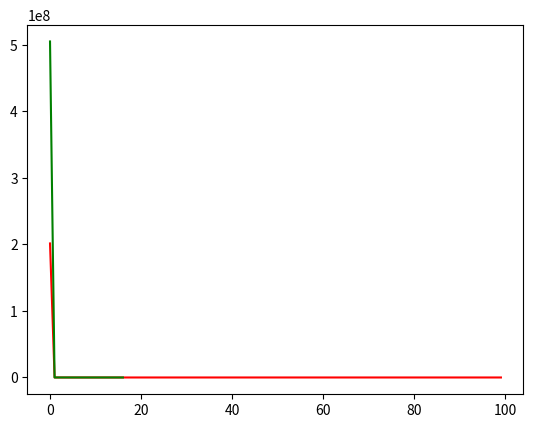

Reproduce this figure in Python.
import matplotlib.pyplot as plt
from math import sin, sqrt
import random

MUTATION_RATE = 0.9
ACCURACY = 4

class EngFunc:
    def __init__(self):
        self.upper_border = 512
    def value(self, x, y):
        sqrt1 = sqrt(abs(x/2 + (y+47)))
        sqrt2 = sqrt(abs(x - (y+47)))
        return -(y+47) * sin(sqrt1) - x * sin(sqrt2)

    def err(self, x, y):
        return abs(self.value(x,y) - self.value(512, 404.2319))

class SphereFunc:
    def __init__(self):
        self.upper_border = 4
    N = 10
    def value(self, x, y):
        res = 0
        res += x ** 2
        res += y ** 2
        return float(res)

    def err(self, x, y):
        return abs(self.value(x,y) - self.value(0,0))

class ShapherN2Func:
    def __init__(self):
        self.upper_border = 100
    def value(self, x, y):
        up = sin(x**2 + y**2) ** 2 - 0.5
        bottom = (1 + 0.001 * (x**2 + y**2)) ** 2
        return 0.5 * up/bottom

    def err(self, x, y):
        return abs(self.value(x,y) - self.value(0,0))

class RosenbrockFunc:
    def __init__(self):
        self.upper_border = 512
    def value(self, x, y):
        return float((1-x)**2 + 100*(y-x**2)**2)

    def err(self, x, y):
        return abs(self.value(x,y) - self.value(1,1))

class O:
    def __init__(self, size):
        self.cur_err = 0

        self.genom = []

        for i in range(size):
            self.genom.append(random.randint(0,1))

        self.acc = ACCURACY

    def value(self):
        return int("".join(str(x) for x in self.genom), 2)

    def value_as_xy(self):
        if len(self.genom) % 2 != 0:
            raise Exception
        res = []
        # f_half = self.genom[int(len(self.genom)/2)-1::-1]
        # s_half = self.genom[:int(len(self.genom)/2)-1:-1]

        genom_len = len(self.genom)

        f_half = self.genom[:int(genom_len/2)-self.acc]
        s_half = self.genom[int(genom_len/2):-self.acc]

        f_float = self.genom[int(genom_len/2)-self.acc:int(genom_len/2)]
        f_f = 0
        c = 0
        for f in f_float:
            f_f += f * (2**c)
            c+=1
        f_f *= 10 ** c
        s_float = self.genom[-self.acc:]
        s_f = 0
        c = 0
        for f in s_float:
            s_f += f * (2**c)
            c+=1
        s_f *= 10 ** c

        res.append(int("".join(str(x) for x in f_half), 2) + f_f)
        res.append(int("".join(str(x) for x in s_half), 2) + s_f)
        return res

    def mutate(self):
        should_mutate = random.random()
        if should_mutate <= MUTATION_RATE:
            gen_ind = random.randint(0, len(self.genom) - 1)
            self.genom[gen_ind] = abs(self.genom[gen_ind] - 1)

def classic_crossover(o1, o2):
    cut_point_ind = random.randint(0, len(o1.genom) - 1)
    new1_gene = o1.genom[cut_point_ind:] + o2.genom[:cut_point_ind]

    new2_gene = o2.genom[cut_point_ind:] + o1.genom[:cut_point_ind]

    new1 = O(len(o1.genom))
    new1.genom = new1_gene
    new2 = O(len(o1.genom))
    new2.genom = new2_gene

    res = (new1, new2)
    return res

def genitor_crossover(o1, o2):
    cut_point_ind1 = random.randint(0, len(o1.genom) - 1)
    cut_point_ind2 = random.randint(0, len(o1.genom) - 1)

    new = O(len(o1.genom))

    if cut_point_ind2 < cut_point_ind1:
        cut_point_ind1, cut_point_ind2 = cut_point_ind2, cut_point_ind1

    o1_gene = o1.genom[:cut_point_ind1]
    o2_gene = o2.genom[cut_point_ind1:cut_point_ind2]
    o3_gene = o1.genom[cut_point_ind2:]
    

    new.genom = o1_gene + o2_gene + o3_gene
    return new

# FUNC = EngFunc()
FUNC = SphereFunc()
# FUNC = ShapherN2Func()
# FUNC = RosenbrockFunc()

population_size = 100
# upper_border = 16
upper_border = FUNC.upper_border
genom_size = bin(upper_border)
# print(genom_size)
genom_size = len(genom_size) - 2 + 2*ACCURACY
# print(genom_size)
# sys.exit(0)
steps = 10000
okey_err = upper_border / 1000

err_arr_classic = []
def classic():
    population = []
    for i in range(population_size):
        population.append(O(genom_size * 2))

    counter = 0
    best_err = 99999
    while best_err > okey_err and counter < steps:
        for el in population:
            x, y = el.value_as_xy()
            el.cur_err = FUNC.err(x, y)
        population.sort(key=lambda x : x.cur_err)
        if counter % 100 == 0:
            err_arr_classic.append(population[0].cur_err)
            print('pop #' + str(counter), 'lowest err: {:.5}'.format(population[0].cur_err))

        mean_prisp = 0
        for el in population:
            mean_prisp += el.cur_err
        mean_prisp /= len(population)

        prop_tmp = []
        for el in population:
            el_prisp = el.cur_err/mean_prisp
            cel = int(el_prisp // mean_prisp)
            drob = el_prisp % mean_prisp
            for _ in range(cel):
                prop_tmp.append((population.index(el), el))
            r = random.random()
            if r < drob:
                prop_tmp.append((population.index(el), el))
        if len(prop_tmp) < 2:
            prop_tmp.append((0, population[0]))
            prop_tmp.append((1, population[1]))

        f_parent = random.randint(0, len(prop_tmp) - 1)
        s_parent = random.randint(0, len(prop_tmp) - 1)
        while f_parent == s_parent:
            s_parent = random.randint(0, len(prop_tmp) - 1)

        new1, new2 = classic_crossover(prop_tmp[f_parent][1], prop_tmp[s_parent][1])
        new1.mutate()
        new2.mutate()
        n1xy = new1.value_as_xy()
        new1.cur_err = FUNC.err(n1xy[0], n1xy[1])
        n2xy = new2.value_as_xy()
        new2.cur_err = FUNC.err(n2xy[0], n2xy[1])
        population[prop_tmp[f_parent][0]] = new1
        population[prop_tmp[s_parent][0]] = new2

        population.sort(key=lambda x : x.cur_err)

        best_err = population[0].cur_err
        counter += 1

    print('-------')
    print('pop #' + str(counter), 'err: {:.3},'.format(population[0].cur_err), '{:.3}%'.format((population[0].cur_err/upper_border)* 100))
    print('true best value', FUNC.value(512, 404.2319))
    best_o_x, best_o_y = population[0].value_as_xy()

    print('gene best value', FUNC.value(best_o_x, best_o_y))


err_arr_genitor = []
def genitor():
    population = []

    for i in range(population_size):
        population.append(O(genom_size * 2))

    counter = 0
    best_err = 99999
    while best_err > okey_err and counter < steps:
        for el in population:
            x, y = el.value_as_xy()
            el.cur_err = FUNC.err(x, y)
        population.sort(key=lambda x : x.cur_err)
        if counter % 100 == 0:
            err_arr_genitor.append(population[0].cur_err)
            print('pop #' + str(counter), 'lowest err: {:.5}'.format(population[0].cur_err))

        f_parent_ind = random.randint(0, len(population) - 1)
        s_parent_ind = random.randint(0, len(population) - 1)

        new_o = genitor_crossover(population[f_parent_ind], population[s_parent_ind])
        new_o.mutate()
        population.sort(key=lambda x : x.cur_err)

        population[-1] = new_o

        best_err = population[0].cur_err
        counter += 1

    print('-------')
    print('pop #' + str(counter), 'err: {:.3},'.format(population[0].cur_err), '{:.3}%'.format((population[0].cur_err/upper_border)* 100))
    print('true best value', FUNC.value(512, 404.2319))
    best_o_x, best_o_y = population[0].value_as_xy()

    print('gene best value', FUNC.value(best_o_x, best_o_y))



classic()
genitor()
plt.plot(err_arr_classic, 'r-')
# plt.show()
plt.plot(err_arr_genitor, 'g-')
plt.show()